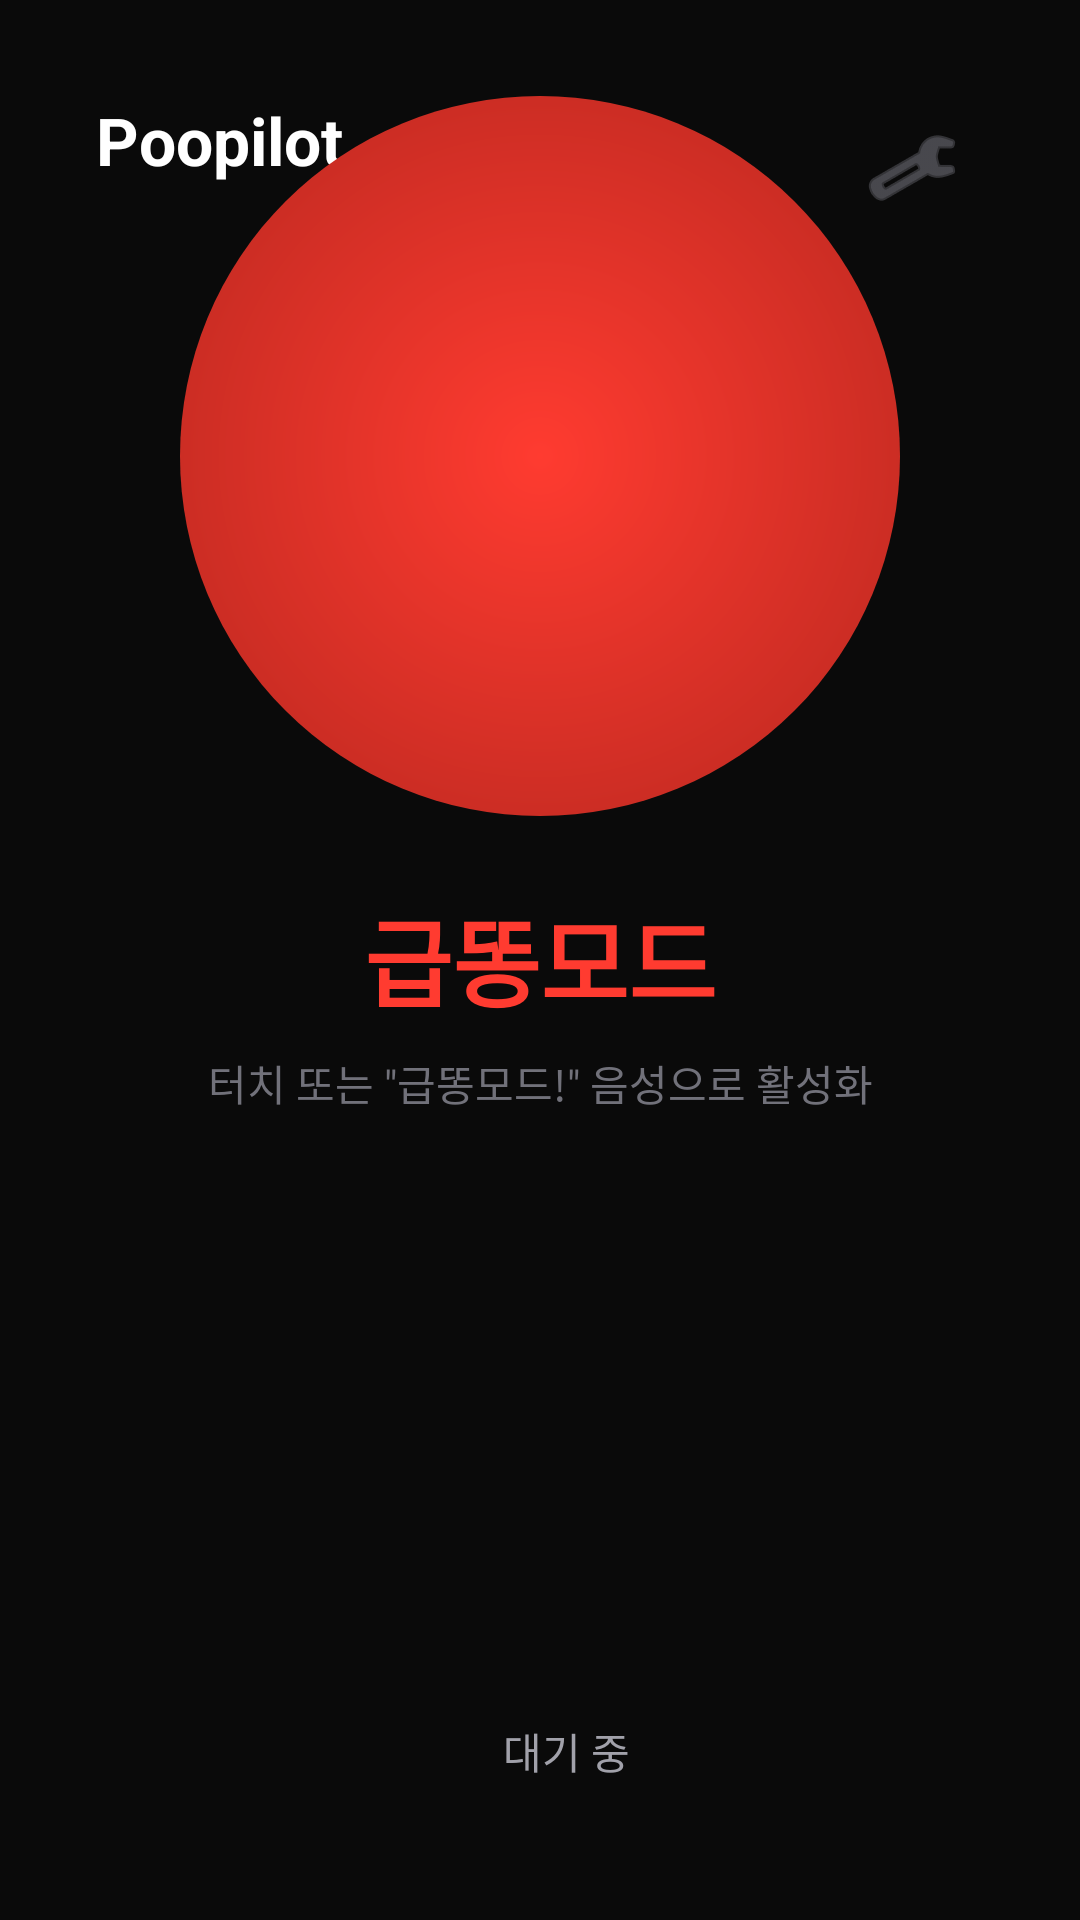

Here is an Android app screen rendered from its layout file. Give the layout XML and the strings, colors and styles it references.
<!-- AndroidManifest.xml: application theme Theme.Poopilot -->
<!-- res/layout/fragment_main.xml -->
<?xml version="1.0" encoding="utf-8"?>
<androidx.constraintlayout.widget.ConstraintLayout
    xmlns:android="http://schemas.android.com/apk/res/android"
    xmlns:app="http://schemas.android.com/apk/res-auto"
    android:layout_width="match_parent"
    android:layout_height="match_parent"
    android:background="@color/bg_primary"
    android:padding="@dimen/screen_padding">

    <TextView
        android:id="@+id/tvLogo"
        android:layout_width="wrap_content"
        android:layout_height="wrap_content"
        android:text="Poopilot"
        android:textColor="@color/text_primary"
        android:textSize="@dimen/text_title"
        android:textStyle="bold"
        app:layout_constraintStart_toStartOf="parent"
        app:layout_constraintTop_toTopOf="parent" />

    <ImageButton
        android:id="@+id/btnSettings"
        android:layout_width="@dimen/touch_target_min"
        android:layout_height="@dimen/touch_target_min"
        android:background="?attr/selectableItemBackgroundBorderless"
        android:src="@android:drawable/ic_menu_preferences"
        android:contentDescription="Settings"
        app:layout_constraintEnd_toEndOf="parent"
        app:layout_constraintTop_toTopOf="parent"
        app:tint="@color/text_muted" />

    <View
        android:id="@+id/btnEmergency"
        android:layout_width="@dimen/emergency_button_size"
        android:layout_height="@dimen/emergency_button_size"
        android:background="@drawable/emergency_button_bg"
        android:clickable="true"
        android:focusable="true"
        app:layout_constraintBottom_toTopOf="@id/tvButtonLabel"
        app:layout_constraintEnd_toEndOf="parent"
        app:layout_constraintStart_toStartOf="parent"
        app:layout_constraintTop_toTopOf="parent"
        app:layout_constraintVertical_chainStyle="packed"
        app:layout_constraintVertical_bias="0.45" />

    <TextView
        android:id="@+id/tvButtonLabel"
        android:layout_width="wrap_content"
        android:layout_height="wrap_content"
        android:layout_marginTop="24dp"
        android:text="급똥모드"
        android:textColor="@color/emergency_red"
        android:textSize="@dimen/text_headline"
        android:textStyle="bold"
        app:layout_constraintEnd_toEndOf="parent"
        app:layout_constraintStart_toStartOf="parent"
        app:layout_constraintTop_toBottomOf="@id/btnEmergency" />

    <TextView
        android:id="@+id/tvButtonSub"
        android:layout_width="wrap_content"
        android:layout_height="wrap_content"
        android:layout_marginTop="8dp"
        android:text="터치 또는 &quot;급똥모드!&quot; 음성으로 활성화"
        android:textColor="@color/text_muted"
        android:textSize="@dimen/text_body_small"
        app:layout_constraintEnd_toEndOf="parent"
        app:layout_constraintStart_toStartOf="parent"
        app:layout_constraintTop_toBottomOf="@id/tvButtonLabel" />

    <LinearLayout
        android:id="@+id/statusBar"
        android:layout_width="0dp"
        android:layout_height="wrap_content"
        android:layout_marginStart="16dp"
        android:layout_marginEnd="16dp"
        android:background="@drawable/status_bar_bg"
        android:gravity="center"
        android:orientation="horizontal"
        android:padding="14dp"
        app:layout_constraintBottom_toBottomOf="parent"
        app:layout_constraintEnd_toEndOf="parent"
        app:layout_constraintStart_toStartOf="parent">

        <View
            android:id="@+id/statusDot"
            android:layout_width="10dp"
            android:layout_height="10dp"
            android:layout_marginEnd="8dp"
            android:background="@drawable/status_dot_green" />

        <TextView
            android:id="@+id/tvStatus"
            android:layout_width="wrap_content"
            android:layout_height="wrap_content"
            android:text="대기 중"
            android:textColor="@color/text_secondary"
            android:textSize="@dimen/text_body_small" />
    </LinearLayout>

</androidx.constraintlayout.widget.ConstraintLayout>
<!-- resources referenced by this layout -->
<resources>
  <color name="bg_primary">#FF0A0A0A</color>
  <color name="emergency_red">#FFFF3B30</color>
  <color name="text_muted">#FF71717A</color>
  <color name="text_primary">#FFFFFFFF</color>
  <color name="text_secondary">#FFA1A1AA</color>
  <dimen name="emergency_button_size">240dp</dimen>
  <dimen name="screen_padding">32dp</dimen>
  <dimen name="text_body_small">14sp</dimen>
  <dimen name="text_headline">32sp</dimen>
  <dimen name="text_title">22sp</dimen>
  <dimen name="touch_target_min">48dp</dimen>
  <!-- drawable emergency_button_bg (drawable) -->
  <?xml version="1.0" encoding="utf-8"?>
  <shape xmlns:android="http://schemas.android.com/apk/res/android"
      android:shape="oval">
      <gradient
          android:type="radial"
          android:gradientRadius="120dp"
          android:startColor="@color/emergency_red"
          android:endColor="@color/emergency_red_dark" />
  </shape>
  <style name="Theme.Poopilot" parent="Theme.MaterialComponents.DayNight.NoActionBar">
          <item name="colorPrimary">@color/accent_purple</item>
          <item name="colorPrimaryVariant">@color/accent_purple</item>
          <item name="colorOnPrimary">@color/text_primary</item>
          <item name="colorSecondary">@color/success_green</item>
          <item name="colorOnSecondary">@color/text_inverse</item>
          <item name="android:colorBackground">@color/bg_primary</item>
          <item name="colorSurface">@color/bg_card</item>
          <item name="colorOnSurface">@color/text_primary</item>
          <item name="android:statusBarColor">@color/bg_primary</item>
          <item name="android:navigationBarColor">@color/bg_primary</item>
          <item name="android:windowBackground">@color/bg_primary</item>
      </style>
  <color name="emergency_red_dark">#FFCC2D24</color>
  <color name="accent_purple">#FFA855F7</color>
  <color name="success_green">#FF4ADE80</color>
  <color name="text_inverse">#FF0A0A0A</color>
  <color name="bg_card">#FF1A1A1A</color>
</resources>
